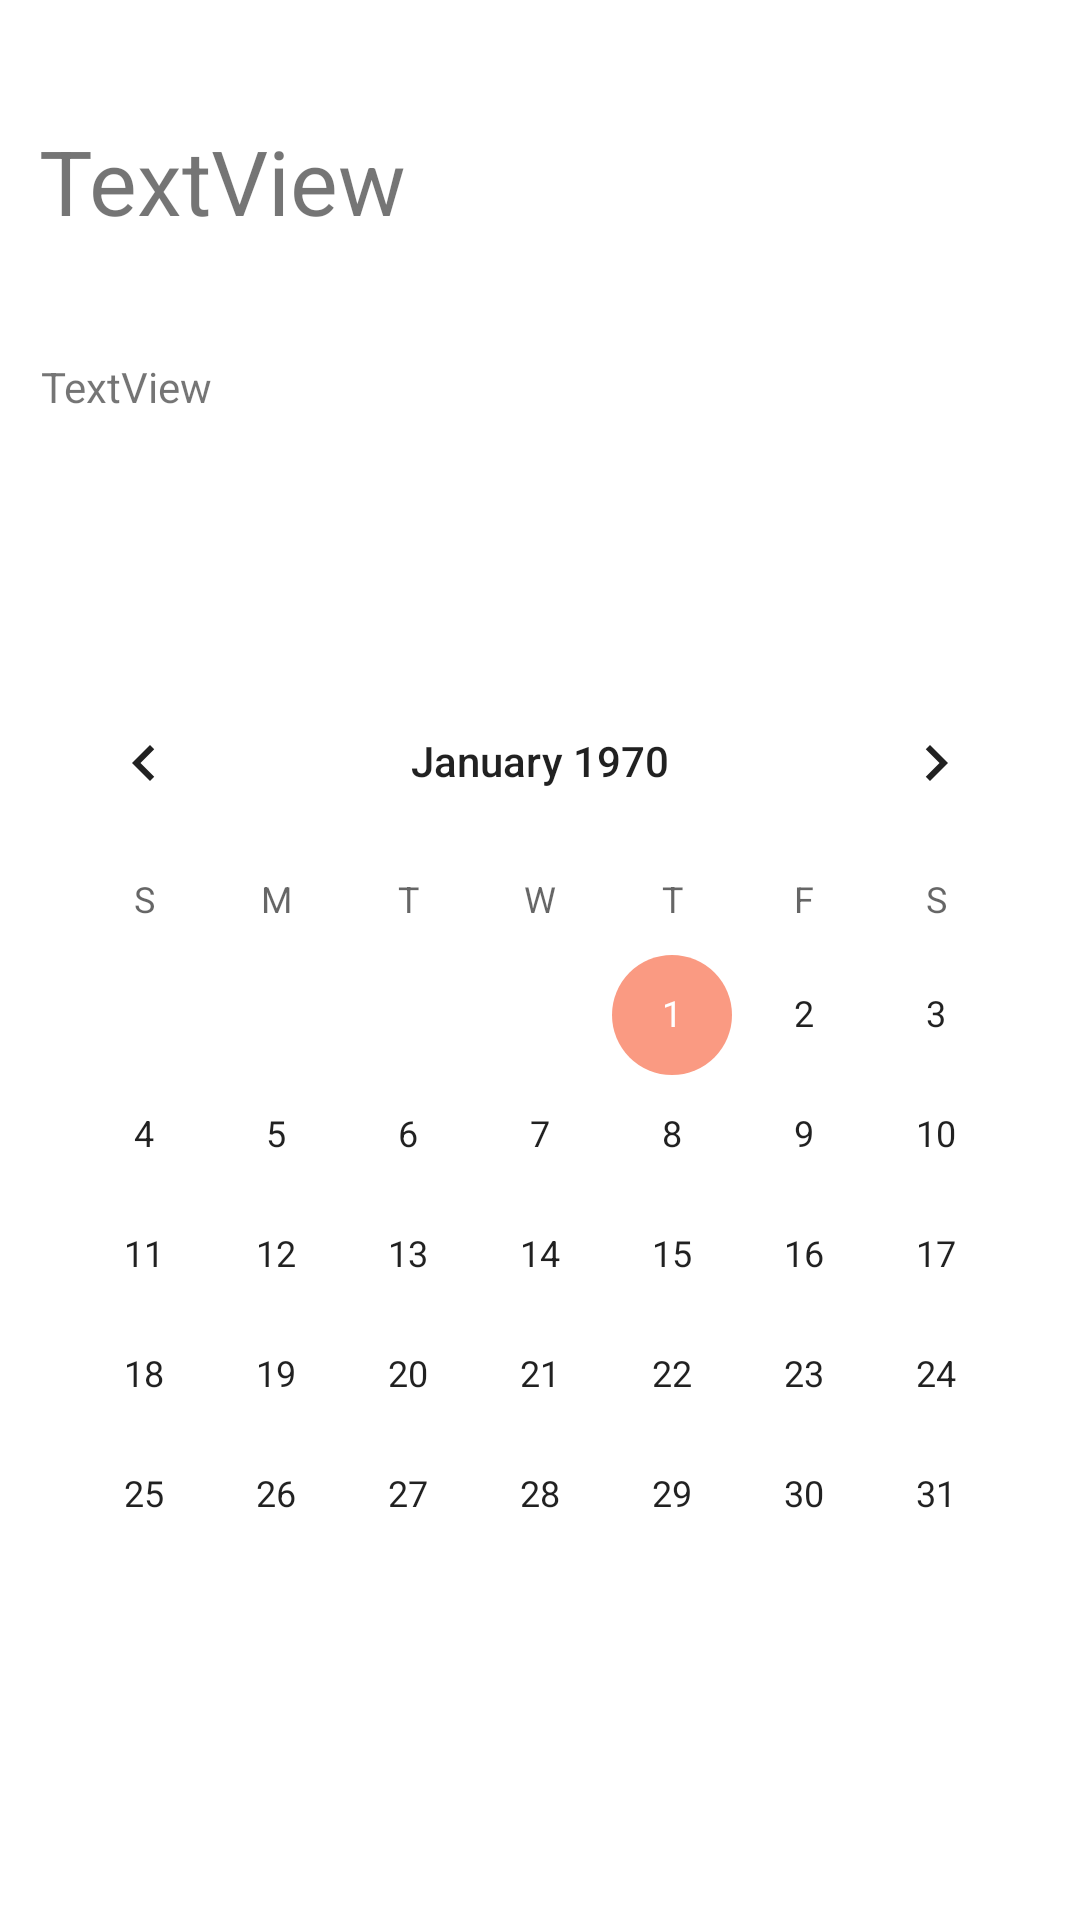

Reconstruct the res/layout file that produces this screen, plus the resources it refers to.
<!-- AndroidManifest.xml: application theme Theme.TravelChecker -->
<!-- res/layout/trip_detail_fragment.xml -->
<?xml version="1.0" encoding="utf-8"?>
<layout xmlns:android="http://schemas.android.com/apk/res/android"
    xmlns:app="http://schemas.android.com/apk/res-auto"
    xmlns:tools="http://schemas.android.com/tools">
    <data>
        <variable
            name="trip"
            type="com.ldc.android.travelchecker.data.model.Trip" />
    </data>

    <androidx.constraintlayout.widget.ConstraintLayout
        android:layout_width="match_parent"
        android:layout_height="match_parent">

        <TextView
            android:id="@+id/trip_title_det"
            android:layout_width="wrap_content"
            android:layout_height="wrap_content"
            android:layout_marginTop="40dp"
            android:text="TextView"
            app:TripTitle="@{trip}"
            android:textSize="30sp"
            app:layout_constraintEnd_toEndOf="parent"
            app:layout_constraintHorizontal_bias="0.055"
            app:layout_constraintStart_toStartOf="parent"
            app:layout_constraintTop_toTopOf="parent" />

        <TextView
            android:id="@+id/trip_dest_det"
            android:layout_width="wrap_content"
            android:layout_height="wrap_content"
            android:text="TextView"
            app:TripDestLocation="@{trip}"
            app:layout_constraintBottom_toBottomOf="parent"
            app:layout_constraintEnd_toEndOf="parent"
            app:layout_constraintHorizontal_bias="0.045"
            app:layout_constraintStart_toStartOf="parent"
            app:layout_constraintTop_toBottomOf="@+id/trip_title_det"
            app:layout_constraintVertical_bias="0.072" />

        <CalendarView
            android:id="@+id/start_date_cal"
            android:layout_width="wrap_content"
            android:layout_height="wrap_content"
            app:layout_constraintBottom_toBottomOf="parent"
            app:layout_constraintEnd_toEndOf="parent"
            app:layout_constraintStart_toStartOf="parent"
            app:layout_constraintTop_toBottomOf="@+id/trip_dest_det" />

    </androidx.constraintlayout.widget.ConstraintLayout>
</layout>
<!-- resources referenced by this layout -->
<resources>
  <style name="Theme.TravelChecker" parent="Theme.MaterialComponents.DayNight.DarkActionBar">
          
          <item name="colorPrimary">@color/Primary</item>
          <item name="colorPrimaryVariant">@color/PrimaryDark</item>
          <item name="colorOnPrimary">@color/black</item>
          
          <item name="colorSecondary">@color/Secondary</item>
          <item name="colorSecondaryVariant">@color/SecondaryDark</item>
          <item name="colorOnSecondary">@color/black</item>
          
          <item name="android:statusBarColor" tools:targetApi="l">?attr/colorPrimaryVariant</item>
          
      </style>
  <color name="Primary">#82e2fa</color>
  <color name="PrimaryDark">#4bb0c7</color>
  <color name="black">#FF000000</color>
  <color name="Secondary">#fa9a82</color>
  <color name="SecondaryDark">#c46b55</color>
</resources>
